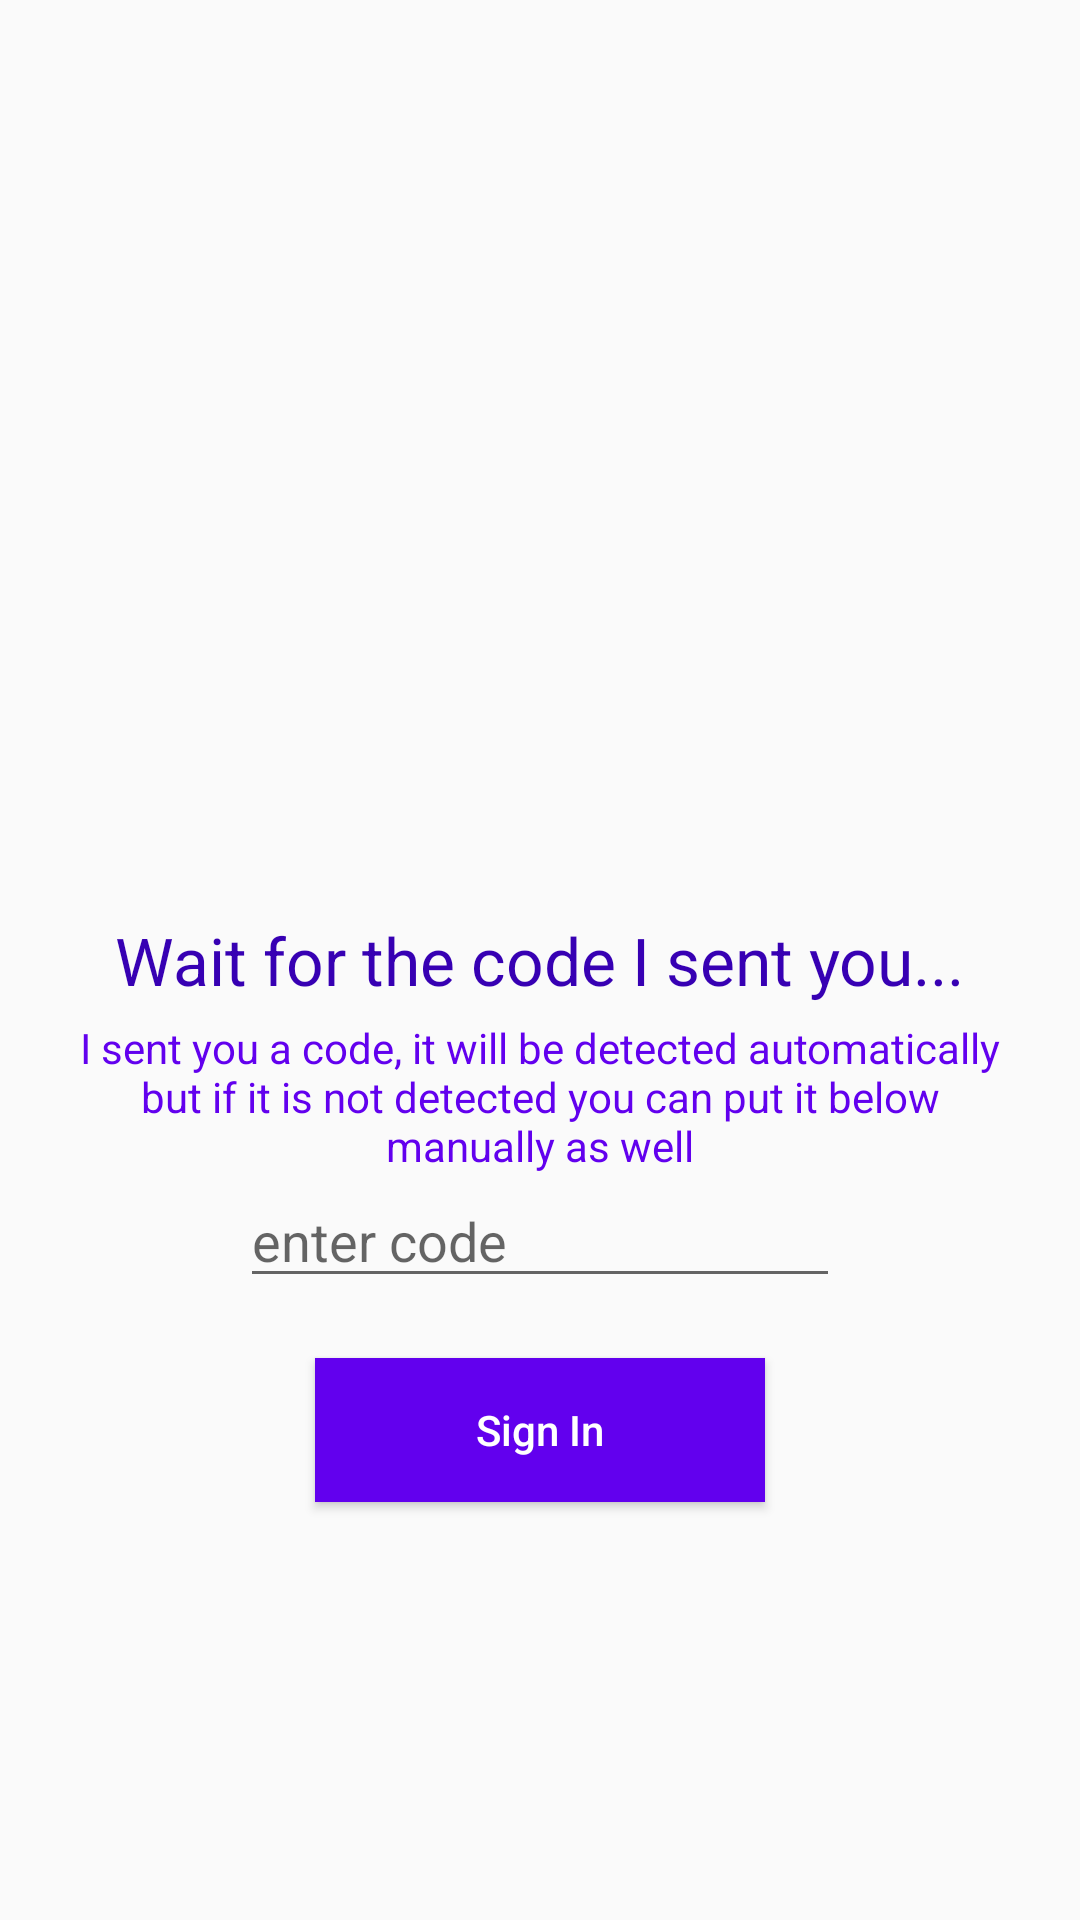

Produce the Android XML layout that renders to this screen, including the resource entries it uses.
<!-- AndroidManifest.xml: application theme AppTheme -->
<!-- res/layout/activity_verify_phone.xml -->
<?xml version="1.0" encoding="utf-8"?>
<RelativeLayout
    xmlns:android="http://schemas.android.com/apk/res/android" android:layout_width="match_parent"
    android:layout_height="match_parent">
    <TextView
        android:id="@+id/textView"
        android:layout_width="wrap_content"
        android:layout_height="wrap_content"
        android:layout_centerInParent="true"
        android:layout_centerHorizontal="true"
        android:layout_marginTop="10dp"
        android:text="Wait for the code I sent you..."
        android:textAppearance="@style/Base.TextAppearance.AppCompat.Large"
        android:textColor="@color/colorPrimaryDark" />

    <TextView
        android:id="@+id/textView1"
        android:layout_width="wrap_content"
        android:layout_height="wrap_content"
        android:layout_below="@id/textView"
        android:layout_marginLeft="20dp"
        android:layout_marginRight="20dp"
        android:layout_marginTop="5dp"
        android:text="I sent you a code, it will be detected automatically but if it is not detected you can put it below manually as well"
        android:textAlignment="center"
        android:textColor="@color/colorPrimary" />

    <EditText
        android:id="@+id/editTextCode"
        android:layout_width="200dp"
        android:layout_height="wrap_content"
        android:layout_below="@id/textView1"
        android:layout_centerHorizontal="true"
        android:digits="0123456789"
        android:hint="enter code"
        android:maxLength="6" />


    <Button
        android:id="@+id/buttonSignIn"
        android:layout_width="150dp"
        android:layout_height="wrap_content"
        android:layout_below="@id/editTextCode"
        android:layout_centerHorizontal="true"
        android:layout_marginTop="20dp"
        android:background="@color/colorPrimary"
        android:text="Sign In"
        android:textAllCaps="false"
        android:textColor="#ffffff" />

    <ProgressBar
        android:id="@+id/progressbar"
        android:layout_width="wrap_content"
        android:layout_height="wrap_content"
        android:layout_below="@id/buttonSignIn"
        android:layout_centerHorizontal="true"
        android:visibility="gone" />
</RelativeLayout>
<!-- resources referenced by this layout -->
<resources>
  <color name="colorPrimary">#6200EE</color>
  <color name="colorPrimaryDark">#3700B3</color>
  <style name="AppTheme" parent="Theme.AppCompat.Light.DarkActionBar">
          
          <item name="colorPrimary">@color/colorPrimary</item>
          <item name="colorPrimaryDark">@color/colorPrimaryDark</item>
          <item name="colorAccent">@color/colorAccent</item>
      </style>
  <color name="colorAccent">#03DAC5</color>
</resources>
